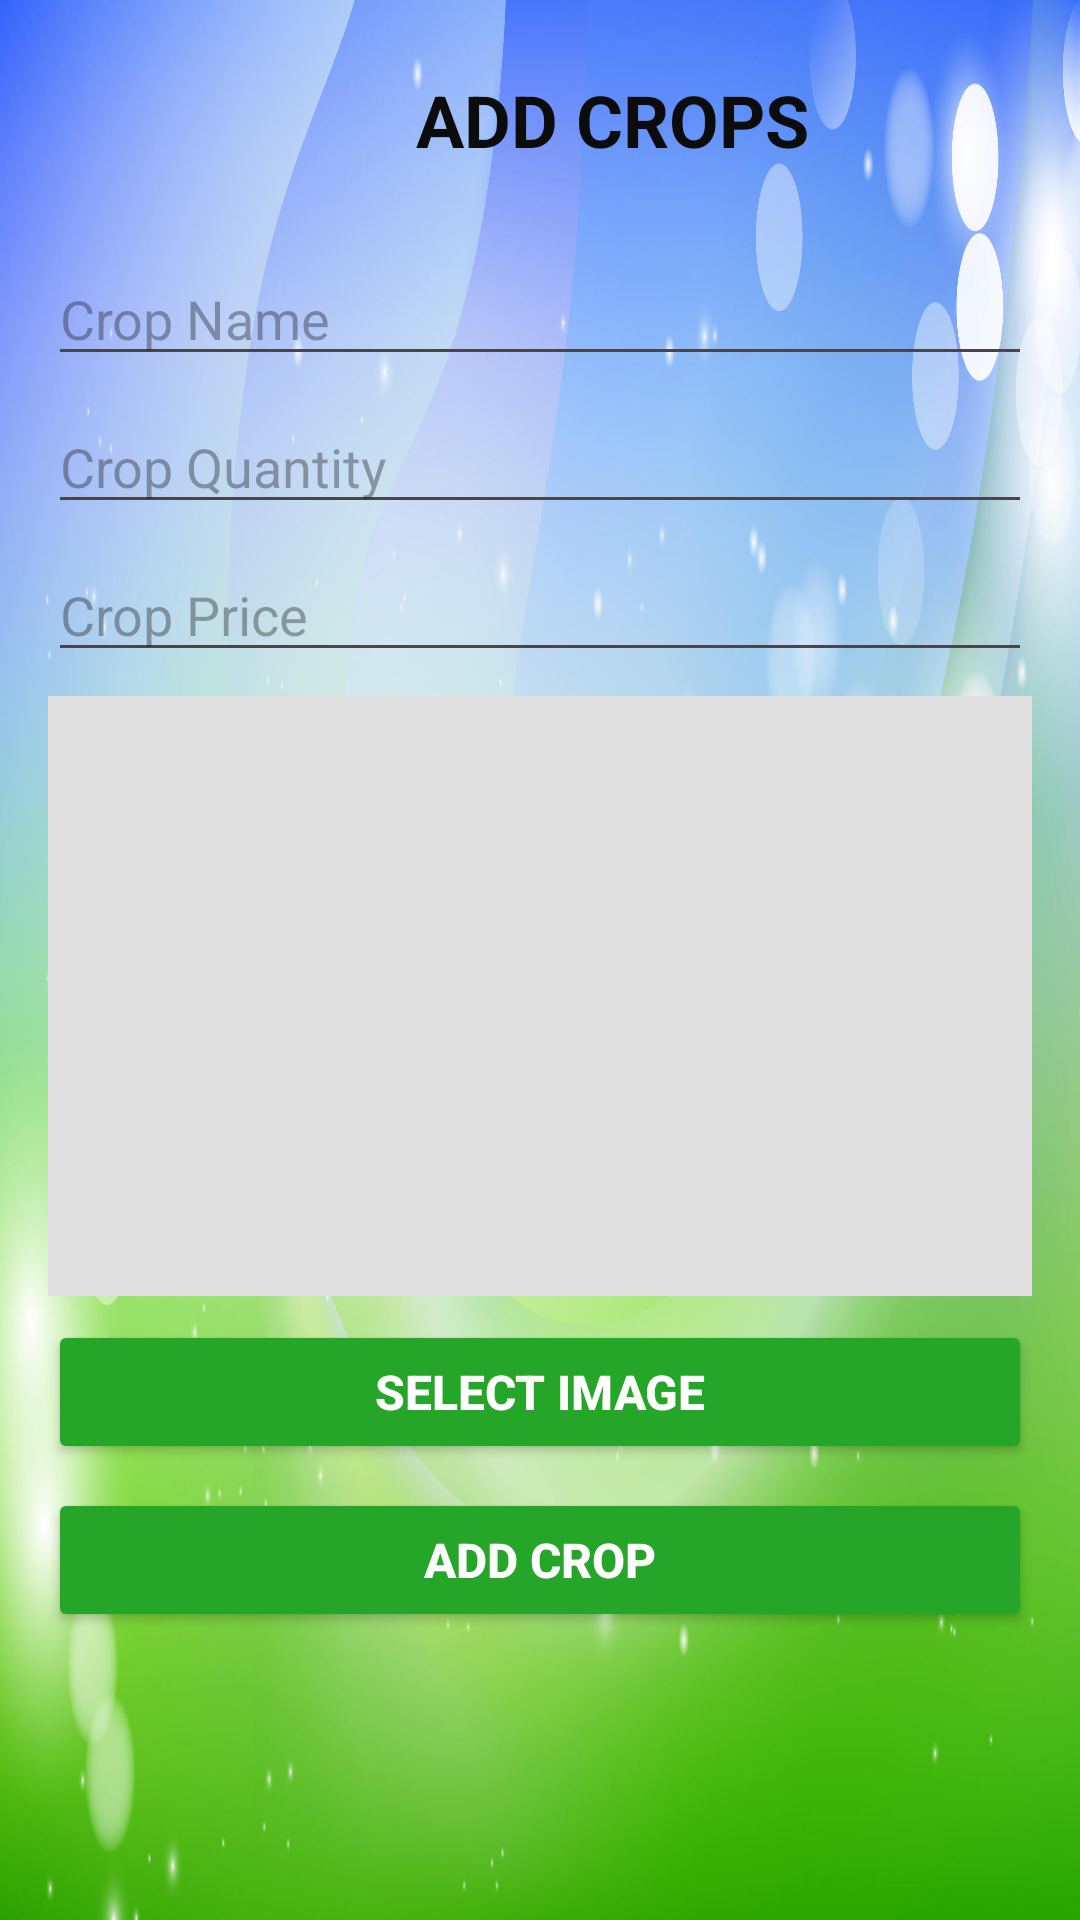

Reconstruct the res/layout file that produces this screen, plus the resources it refers to.
<!-- AndroidManifest.xml: application theme Theme.Capestone -->
<!-- res/layout/activity_add_crop.xml -->
<LinearLayout xmlns:android="http://schemas.android.com/apk/res/android"
    android:layout_width="match_parent"
    android:layout_height="match_parent"
    android:orientation="vertical"
    android:padding="16dp"
    android:background="@drawable/backgroundfarmer">

    
    <LinearLayout
        android:layout_width="match_parent"
        android:layout_height="wrap_content"
        android:orientation="horizontal"
        android:paddingBottom="16dp"

        android:elevation="4dp">

        <ImageView
            android:id="@+id/backButton"
            android:layout_width="42dp"
            android:layout_height="52dp"
            android:clickable="true"
            android:contentDescription="Back"
            android:focusable="true"
            android:padding="8dp"
            android:src="@drawable/backbtn" />
        <TextView
            android:layout_width="276dp"
            android:layout_height="48dp"
            android:layout_marginStart="8dp"
            android:gravity="center"
            android:text="ADD CROPS"
            android:textColor="#0D0C0C"
            android:textSize="24sp"
            android:textStyle="bold" />
    </LinearLayout>

    <EditText
        android:id="@+id/etCropName"
        android:layout_width="match_parent"
        android:layout_height="wrap_content"
        android:layout_marginBottom="8dp"
        android:hint="Crop Name"
        android:textColor="@color/black" />

    <EditText
        android:id="@+id/etCropQuantity"
        android:layout_width="match_parent"
        android:layout_height="wrap_content"
        android:hint="Crop Quantity"
        android:textColor="@color/black"
        android:layout_marginBottom="8dp" />

    <EditText
        android:id="@+id/etCropPrice"
        android:layout_width="match_parent"
        android:layout_height="wrap_content"
        android:hint="Crop Price"
        android:textColor="@color/black"
        android:layout_marginBottom="8dp" />

    <ImageView
        android:id="@+id/cropImageView"
        android:layout_width="match_parent"
        android:layout_height="200dp"
        android:layout_marginBottom="8dp"
        android:scaleType="centerCrop"
        android:background="#E0E0E0" />

    <Button
        android:id="@+id/btnSelectImage"
        android:layout_width="match_parent"
        android:layout_height="wrap_content"
        android:layout_marginBottom="8dp"
        android:backgroundTint="#25A629"
        android:text="Select Image"
        android:textAlignment="center"
        android:textColor="#FFFFFF"
        android:textSize="16sp"
        android:textStyle="bold" />

    <Button
        android:id="@+id/btnSubmit"
        android:layout_width="match_parent"
        android:layout_height="wrap_content"
        android:backgroundTint="#25A629"
        android:text="Add Crop"
        android:textColor="#FFFFFF"
        android:textSize="16sp"
        android:textStyle="bold" />
</LinearLayout>
<!-- resources referenced by this layout -->
<resources>
  <!-- drawable backgroundfarmer: jpg bitmap (drawable, 207208 bytes) -->
  <style name="Theme.Capestone" parent="Base.Theme.Capestone" />
  <style name="Base.Theme.Capestone" parent="Theme.Material3.DayNight.NoActionBar">
          
          
      </style>
  <!-- not gathered from this repository: default colours our renderer supplied (Android Studio template values) -->
  <color name="black">#FF000000</color>
</resources>
